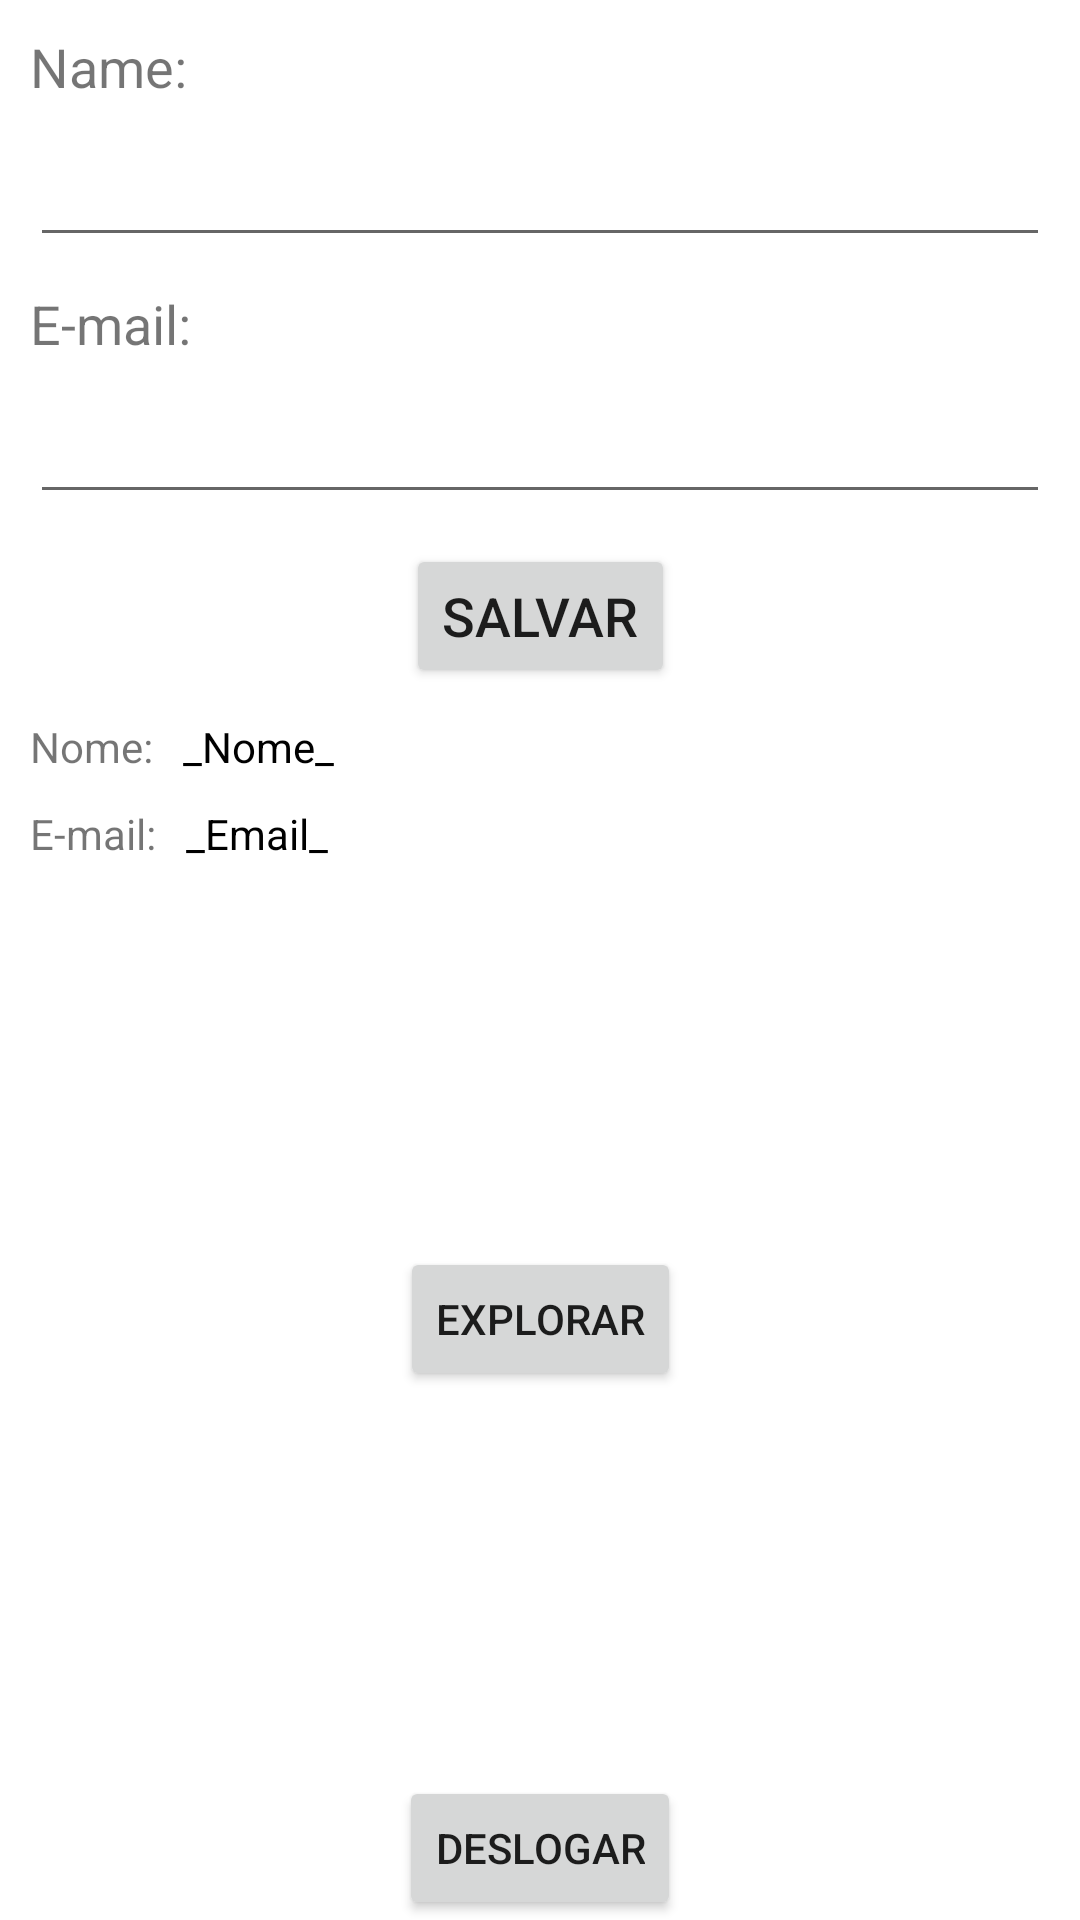

Produce the Android XML layout that renders to this screen, including the resource entries it uses.
<!-- AndroidManifest.xml: application theme Theme.AulasFirebase -->
<!-- res/layout/activity_home.xml -->
<?xml version="1.0" encoding="utf-8"?>
<androidx.constraintlayout.widget.ConstraintLayout xmlns:android="http://schemas.android.com/apk/res/android"
    xmlns:app="http://schemas.android.com/apk/res-auto"
    xmlns:tools="http://schemas.android.com/tools"
    android:layout_width="match_parent"
    android:layout_height="match_parent"
    tools:context=".HomeActivity">

    <TextView
        android:id="@+id/tv_name"
        android:text="Name:"
        android:textSize="18sp"
        android:layout_margin="10dp"
        app:layout_constraintTop_toTopOf="parent"
        app:layout_constraintStart_toStartOf="parent"
        app:layout_constraintEnd_toEndOf="parent"
        android:layout_width="match_parent"
        android:layout_height="wrap_content"/>
    <EditText
        android:id="@+id/et_name"
        android:layout_width="match_parent"
        android:layout_height="wrap_content"
        android:layout_margin="10dp"
        app:layout_constraintTop_toBottomOf="@id/tv_name"
        app:layout_constraintStart_toStartOf="parent"
        app:layout_constraintEnd_toEndOf="parent"
        />

    <TextView
        android:id="@+id/tv_email"
        android:text="E-mail:"
        android:textSize="18sp"
        android:layout_margin="10dp"
        app:layout_constraintTop_toBottomOf="@id/et_name"
        app:layout_constraintStart_toStartOf="parent"
        app:layout_constraintEnd_toEndOf="parent"
        android:layout_width="match_parent"
        android:layout_height="wrap_content"/>

    <EditText
        android:id="@+id/et_email"
        android:layout_width="match_parent"
        android:layout_height="wrap_content"
        android:layout_margin="10dp"
        app:layout_constraintTop_toBottomOf="@id/tv_email"
        app:layout_constraintStart_toStartOf="parent"
        app:layout_constraintEnd_toEndOf="parent"
        />

    <Button
        android:id="@+id/bt_save"
        android:layout_width="wrap_content"
        android:layout_height="wrap_content"
        android:textSize="18sp"
        android:text="Salvar"
        android:layout_margin="10dp"
        app:layout_constraintTop_toBottomOf="@id/et_email"
        app:layout_constraintStart_toStartOf="parent"
        app:layout_constraintEnd_toEndOf="parent"
        />

    <TextView
        android:id="@+id/tv_nowName"
        android:layout_width="wrap_content"
        android:layout_height="wrap_content"
        android:text="Nome:"
        android:layout_marginTop="64dp"
        android:layout_margin="10dp"
        app:layout_constraintTop_toBottomOf="@id/bt_save"
        app:layout_constraintStart_toStartOf="parent"
        />
    <TextView
        android:id="@+id/tv_nameLoad"
        android:layout_width="wrap_content"
        android:layout_height="wrap_content"
        android:text="_Nome_"
        android:textColor="@color/black"
        android:layout_marginStart="10dp"
        app:layout_constraintTop_toTopOf="@id/tv_nowName"
        app:layout_constraintStart_toEndOf="@id/tv_nowName"
        />

    <TextView
        android:id="@+id/tv_nowEmail"
        android:layout_width="wrap_content"
        android:layout_height="wrap_content"
        android:text="E-mail:"
        android:layout_margin="10dp"
        app:layout_constraintTop_toBottomOf="@id/tv_nameLoad"
        app:layout_constraintStart_toStartOf="parent"
        />
    <TextView
        android:id="@+id/tv_emailLoad"
        android:layout_width="wrap_content"
        android:layout_height="wrap_content"
        android:layout_marginStart="10dp"
        android:text="_Email_"
        android:textColor="@color/black"
        app:layout_constraintTop_toTopOf="@id/tv_nowEmail"
        app:layout_constraintStart_toEndOf="@id/tv_nowEmail"
        />

    <Button
        android:id="@+id/btExplore"
        android:layout_width="wrap_content"
        android:layout_height="wrap_content"
        android:text="Explorar"
        app:layout_constraintTop_toBottomOf="@id/tv_emailLoad"
        app:layout_constraintStart_toStartOf="parent"
        app:layout_constraintEnd_toEndOf="parent"
        app:layout_constraintBottom_toTopOf="@id/btn_deslogar"
        />


    <Button
        android:id="@+id/btn_deslogar"
        android:layout_width="wrap_content"
        android:layout_height="wrap_content"
        android:text="Deslogar"
        app:layout_constraintBottom_toBottomOf="parent"
        app:layout_constraintLeft_toLeftOf="parent"
        app:layout_constraintRight_toRightOf="parent"
         />

</androidx.constraintlayout.widget.ConstraintLayout>
<!-- resources referenced by this layout -->
<resources>
  <style name="Theme.AulasFirebase" parent="Theme.MaterialComponents.DayNight.DarkActionBar">
          
          <item name="colorPrimary">@color/purple_500</item>
          <item name="colorPrimaryVariant">@color/purple_700</item>
          <item name="colorOnPrimary">@color/white</item>
          
          <item name="colorSecondary">@color/teal_200</item>
          <item name="colorSecondaryVariant">@color/teal_700</item>
          <item name="colorOnSecondary">@color/black</item>
          
          <item name="android:statusBarColor" tools:targetApi="l">?attr/colorPrimaryVariant</item>
          
      </style>
  <!-- not gathered from this repository: default colours our renderer supplied (Android Studio template values) -->
  <color name="purple_500">#FF6200EE</color>
  <color name="purple_700">#FF3700B3</color>
  <color name="teal_200">#FF03DAC5</color>
  <color name="teal_700">#FF018786</color>
  <color name="black">#FF000000</color>
  <color name="white">#FFFFFFFF</color>
</resources>
